Run: headless pygame with SDL's dummy video driver; simulated clock (each Clock.tick advances the game by its frame time, no real sleeping); random seed 0; keys injected as events and as key.get_pressed() state; no mouse input.
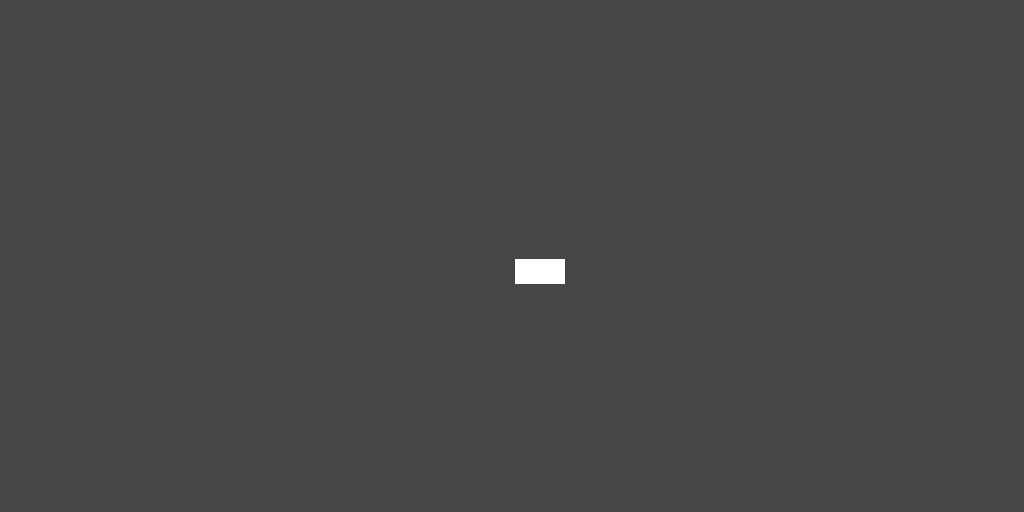
Frame 1 of 4 · flips 1–60 · no input
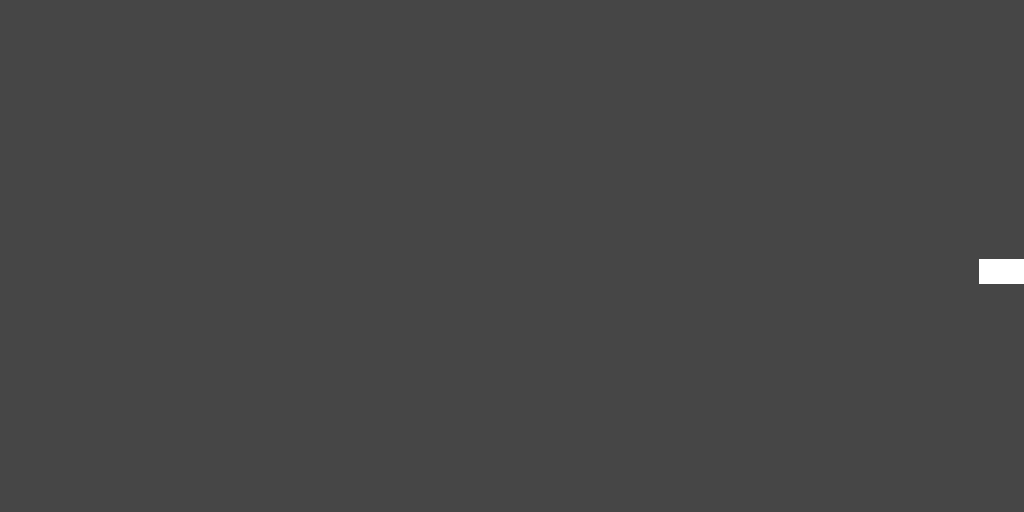
Frame 2 of 4 · flips 61–180 · tapped SPACE, RETURN · held RIGHT (→), D
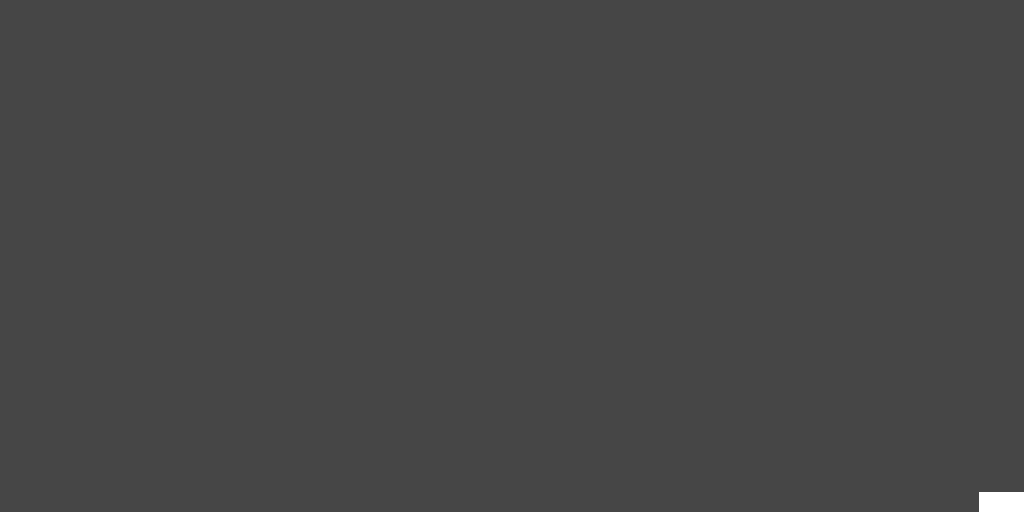
Frame 3 of 4 · flips 181–300 · held DOWN (↓), S
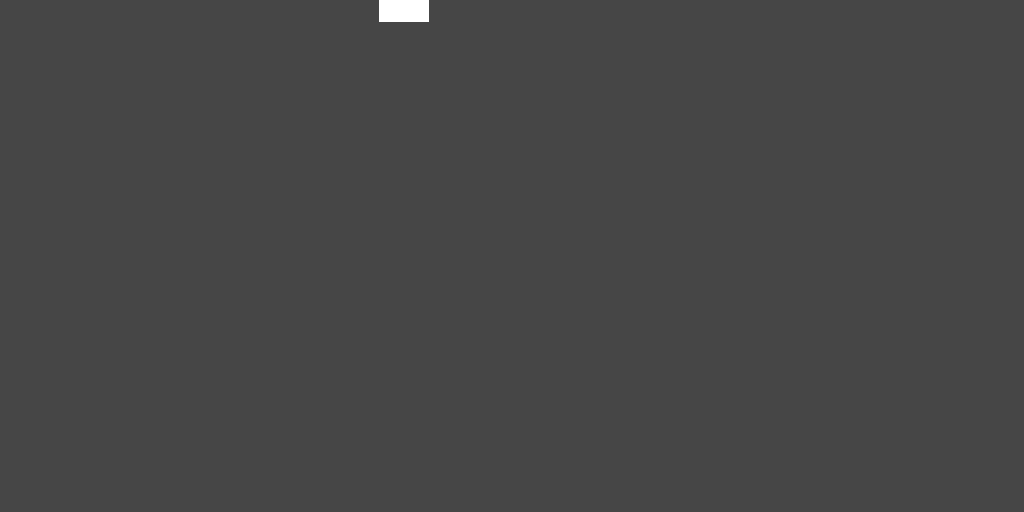
Frame 4 of 4 · flips 301–420 · held LEFT (←), A, UP (↑), W

The pygame program that drew these frames:

import pygame

pygame.init()

fps = 60
tamanho_tela = (1024,512)
background = (0,0,0)

tela = pygame.display.set_mode(tamanho_tela)
pygame.display.set_caption('Synth Invaders')
relogio = pygame.time.Clock()

tempo = 0

nave = []
tiros_nave = []

def AdicionaTiro(xpos,ypos,largura,altura,cor,direcao):
    tiroX = xpos
    tiroY = ypos
    tiro_largura = largura
    tiro_altura = altura
    tiro_cor = cor
    tiro_direcao = direcao
    tiros_nave.append([tiroX,tiroY,tiro_largura,tiro_altura,tiro_cor,tiro_direcao])

def AdicionaNave(xpos,ypos,largura,altura,cor):
    naveX = xpos + 3
    naveY = ypos + 3
    nave_largura = largura
    nave_altura = altura
    nave_cor = cor
    nave.append([naveX,naveY,nave_largura,nave_altura,nave_cor])

def MovimentoNave(nave):
    velocidade = 5
    
    keys = pygame.key.get_pressed() 
    if keys[pygame.K_LEFT]: # We can check if a key is pressed like this
        if(nave[0] >= 0):
            nave[0] = nave[0] - velocidade
        else:
            nave[0] = nave[0]
    if keys[pygame.K_RIGHT]:
        if nave[0] <= tamanho_tela[0] - nave[2]:
            nave[0] = nave[0] + velocidade
        else: 
            nave[0] = tamanho_tela[0] - nave[2]
    if keys[pygame.K_UP]:
        if nave[1] >= 0:
            nave[1] = nave[1] - velocidade
        else:
            nave[1] = nave[1]
    if keys[pygame.K_DOWN]:
        if nave[1] <= tamanho_tela[1] - nave[3]:
            nave[1] = nave[1] + velocidade
        else:
            nave[1] = tamanho_tela[1] - nave[3]

def TiroNave(nave,tempo):
    keys = pygame.key.get_pressed() 
    
    if keys[pygame.K_SPACE]:
        AdicionaTiro(nave[0],nave[1],5,5,(255,255,255),[1,0])
   

def jogo():
    jogando = True
    pontos = 0

    AdicionaNave(tamanho_tela[0]/2,tamanho_tela[1]/2,50,25,(255,255,255))

    pygame.mouse.set_visible(0)
    while jogando:
        
        for event in pygame.event.get():
            if event.type == pygame.QUIT:
                jogando = False
                pygame.quit()

        
        tela.fill((70,70,70))     
        MovimentoNave(nave[0])
        TiroNave(nave[0],tempo)

        for nav in nave:
            pygame.draw.rect(tela,nav[4],(nav[0],nav[1],nav[2],nav[3]))

        for tiro in tiros_nave:
            tiro[0] += (tiro[5][0] * 10)
            tiro[1] += (tiro[5][1] * 10)
            pygame.draw.rect(tela,tiro[4],(tiro[0],tiro[1],tiro[2],tiro[3]))
               
            
        
        pygame.display.update()
        
        relogio.tick(fps)

jogo()
